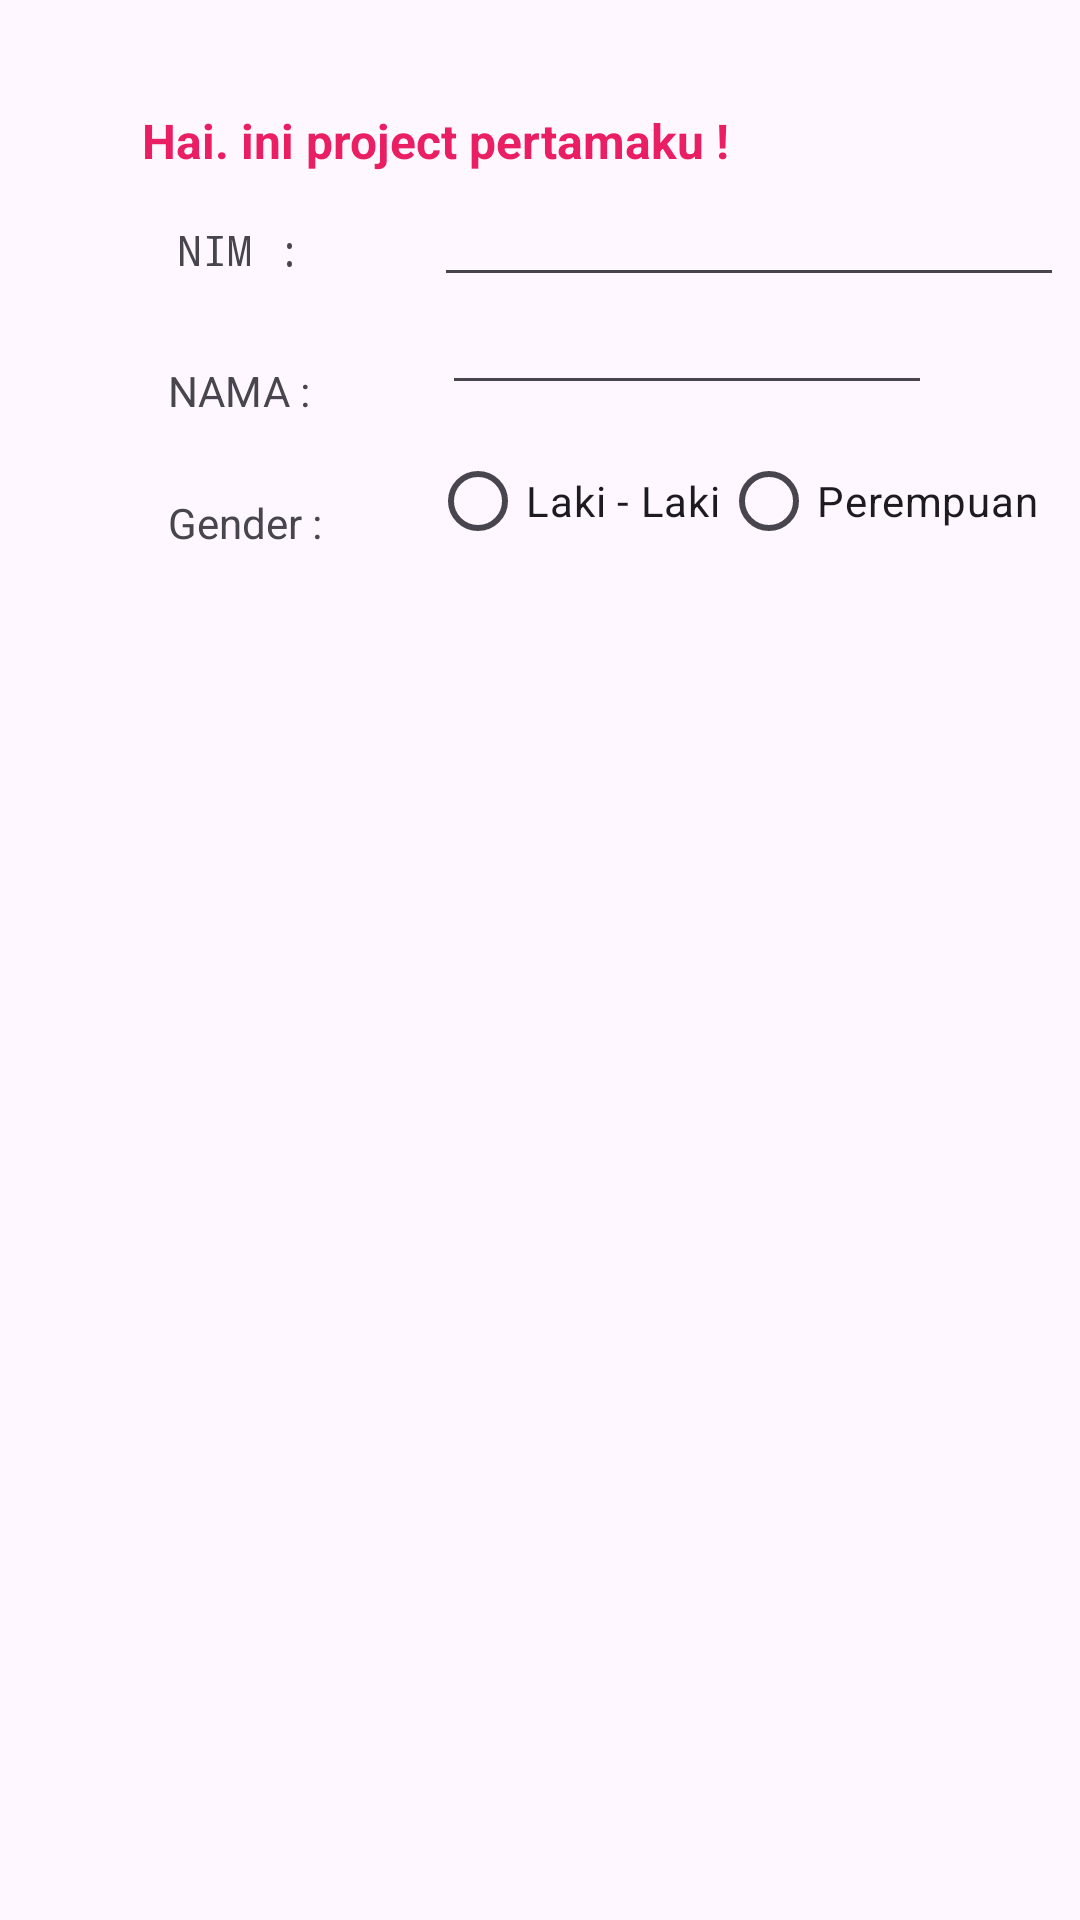

Write the Android layout XML for this screen, with the resource values it uses.
<!-- AndroidManifest.xml: application theme Theme.ProjectBP2702 -->
<!-- res/layout/activity_main.xml -->
<?xml version="1.0" encoding="utf-8"?>
<androidx.constraintlayout.widget.ConstraintLayout xmlns:android="http://schemas.android.com/apk/res/android"
    xmlns:app="http://schemas.android.com/apk/res-auto"
    xmlns:tools="http://schemas.android.com/tools"
    android:layout_width="match_parent"
    android:layout_height="match_parent"
    tools:context=".MainActivity">

    <RadioButton
        android:id="@+id/radioButton2"
        android:layout_width="wrap_content"
        android:layout_height="wrap_content"
        android:layout_marginTop="8dp"
        android:text="Perempuan"
        app:layout_constraintStart_toEndOf="@+id/radioButton"
        app:layout_constraintTop_toBottomOf="@+id/editTextText3" />

    <TextView
        android:id="@+id/textView2"
        android:layout_width="wrap_content"
        android:layout_height="wrap_content"
        android:layout_marginStart="8dp"
        android:layout_marginTop="36dp"
        android:text="Hai. ini project pertamaku !"
        android:textColor="#E91E63"
        android:textSize="16sp"
        android:textStyle="bold"
        app:layout_constraintEnd_toEndOf="parent"
        app:layout_constraintHorizontal_bias="0.253"
        app:layout_constraintStart_toStartOf="parent"
        app:layout_constraintTop_toTopOf="parent" />

    <TextView
        android:id="@+id/textView"
        android:layout_width="wrap_content"
        android:layout_height="wrap_content"
        android:layout_marginStart="59dp"
        android:layout_marginTop="16dp"
        android:fontFamily="monospace"
        android:text="NIM :"
        app:layout_constraintStart_toStartOf="parent"
        app:layout_constraintTop_toBottomOf="@+id/textView2" />

    <EditText
        android:id="@+id/editTextText"
        android:layout_width="wrap_content"
        android:layout_height="wrap_content"
        android:layout_marginStart="44dp"
        android:ems="10"
        android:inputType="text"
        app:layout_constraintStart_toEndOf="@+id/textView"
        app:layout_constraintTop_toBottomOf="@+id/textView2" />

    <TextView
        android:id="@+id/textView3"
        android:layout_width="wrap_content"
        android:layout_height="wrap_content"
        android:layout_marginStart="56dp"
        android:layout_marginTop="28dp"
        android:text="NAMA :"
        app:layout_constraintStart_toStartOf="parent"
        app:layout_constraintTop_toBottomOf="@+id/textView" />

    <EditText
        android:id="@+id/editTextText3"
        android:layout_width="wrap_content"
        android:layout_height="wrap_content"
        android:layout_marginStart="40dp"
        android:ems="10"
        android:inputType="text"
        android:textSize="14sp"
        app:layout_constraintStart_toEndOf="@+id/textView3"
        app:layout_constraintTop_toBottomOf="@+id/editTextText" />

    <TextView
        android:id="@+id/textView3"
        android:layout_width="wrap_content"
        android:layout_height="wrap_content"
        android:layout_marginStart="56dp"
        android:layout_marginTop="72dp"
        android:text="Gender :"
        app:layout_constraintStart_toStartOf="parent"
        app:layout_constraintTop_toBottomOf="@+id/textView" />

    <RadioButton
        android:id="@+id/radioButton"
        android:layout_width="wrap_content"
        android:layout_height="wrap_content"
        android:layout_marginStart="36dp"
        android:layout_marginTop="8dp"
        android:text="Laki - Laki"
        android:textSize="14sp"
        app:layout_constraintStart_toEndOf="@+id/textView3"
        app:layout_constraintTop_toBottomOf="@+id/editTextText3" />

</androidx.constraintlayout.widget.ConstraintLayout>
<!-- resources referenced by this layout -->
<resources>
  <style name="Theme.ProjectBP2702" parent="Base.Theme.ProjectBP2702" />
  <style name="Base.Theme.ProjectBP2702" parent="Theme.Material3.DayNight.NoActionBar">
          
          
      </style>
</resources>
